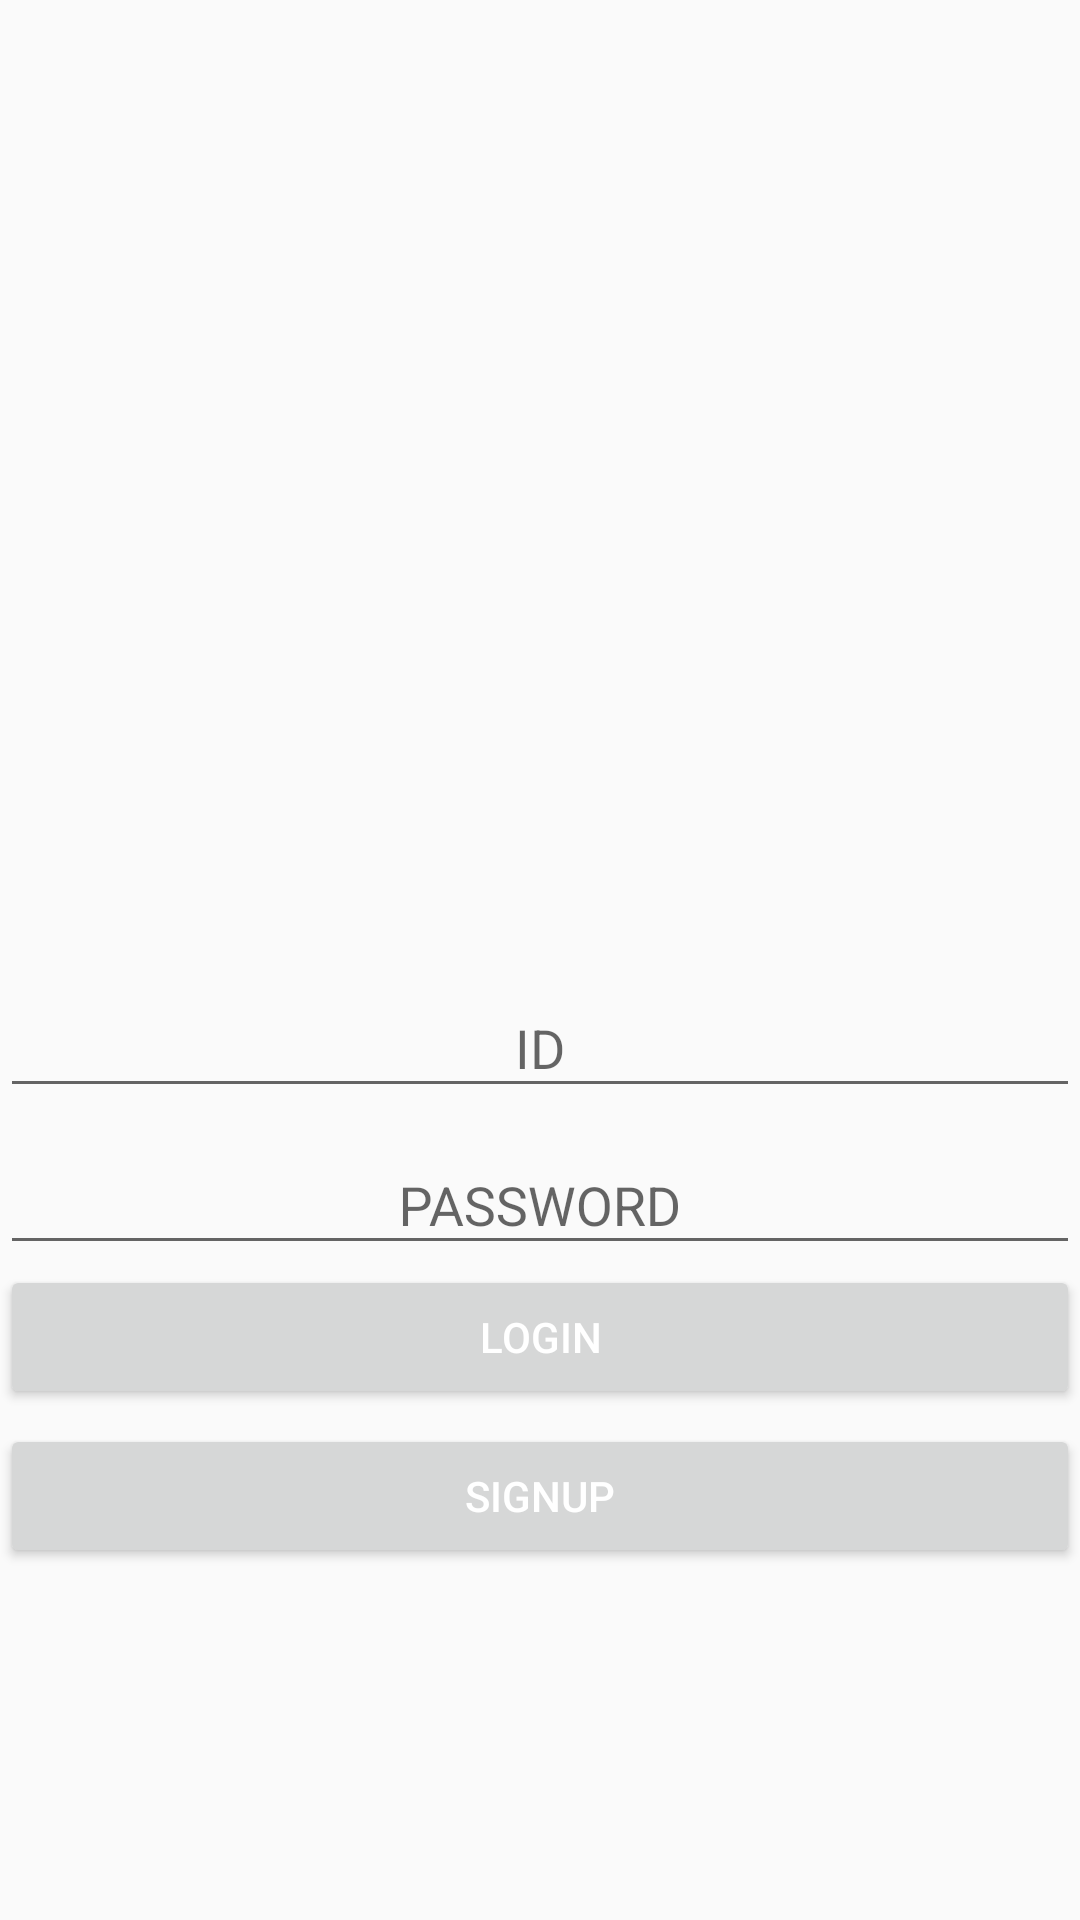

Reconstruct the res/layout file that produces this screen, plus the resources it refers to.
<!-- AndroidManifest.xml: application theme Theme.ADate -->
<!-- res/layout/activity_login.xml -->
<?xml version="1.0" encoding="utf-8"?>
<LinearLayout xmlns:android="http://schemas.android.com/apk/res/android"
    xmlns:app="http://schemas.android.com/apk/res-auto"
    xmlns:tools="http://schemas.android.com/tools"
    android:orientation="vertical"
    android:layout_width="match_parent"
    android:layout_height="match_parent"
    tools:context=".LoginActivity"
    android:gravity="center">


    <ImageView
        android:layout_width="200dp"
        android:layout_height="200dp"
        android:src="@drawable/date"
        android:layout_gravity="center"/>

    <com.google.android.material.textfield.TextInputLayout
        android:layout_width="match_parent"
        android:layout_height="wrap_content">
        <EditText
            android:id="@+id/loginActivity_et_id"
            android:hint="ID"
            android:gravity="center"
            android:layout_width="match_parent"
            android:layout_height="wrap_content" />
    </com.google.android.material.textfield.TextInputLayout>
    <com.google.android.material.textfield.TextInputLayout
        android:layout_width="match_parent"
        android:layout_height="wrap_content">
        <EditText
            android:id="@+id/loginActivity_et_password"
            android:hint="PASSWORD"
            android:gravity="center"
            android:layout_width="match_parent"
            android:layout_height="wrap_content"
            android:inputType="textPassword"/>
    </com.google.android.material.textfield.TextInputLayout>

    <Button
        android:id="@+id/loginActivity_button_login"
        android:layout_width="match_parent"
        android:layout_height="wrap_content"
        android:layout_marginBottom="5dp"
        android:text="LOGIN"
        android:textColor="#FFFFFF" />

    <Button
        android:id="@+id/loginActivity_button_signup"
        android:layout_width="match_parent"
        android:layout_height="wrap_content"
        android:text="SIGNUP"
        android:textColor="#FFFFFF" />

</LinearLayout>
<!-- resources referenced by this layout -->
<resources>
  <style name="Theme.ADate" parent="Theme.AppCompat.Light.NoActionBar">
          
          <item name="colorPrimary">@color/purple_500</item>
          <item name="colorPrimaryVariant">@color/purple_700</item>
          <item name="colorOnPrimary">@color/white</item>
          
          <item name="colorSecondary">@color/teal_200</item>
          <item name="colorSecondaryVariant">@color/teal_700</item>
          <item name="colorOnSecondary">@color/black</item>
          
          <item name="android:statusBarColor" tools:targetApi="l">?attr/colorPrimaryVariant</item>
          
      </style>
  <!-- not gathered from this repository: default colours our renderer supplied (Android Studio template values) -->
  <color name="purple_500">#FF6200EE</color>
  <color name="purple_700">#FF3700B3</color>
  <color name="teal_200">#FF03DAC5</color>
  <color name="teal_700">#FF018786</color>
  <color name="black">#FF000000</color>
  <color name="white">#FFFFFFFF</color>
</resources>
